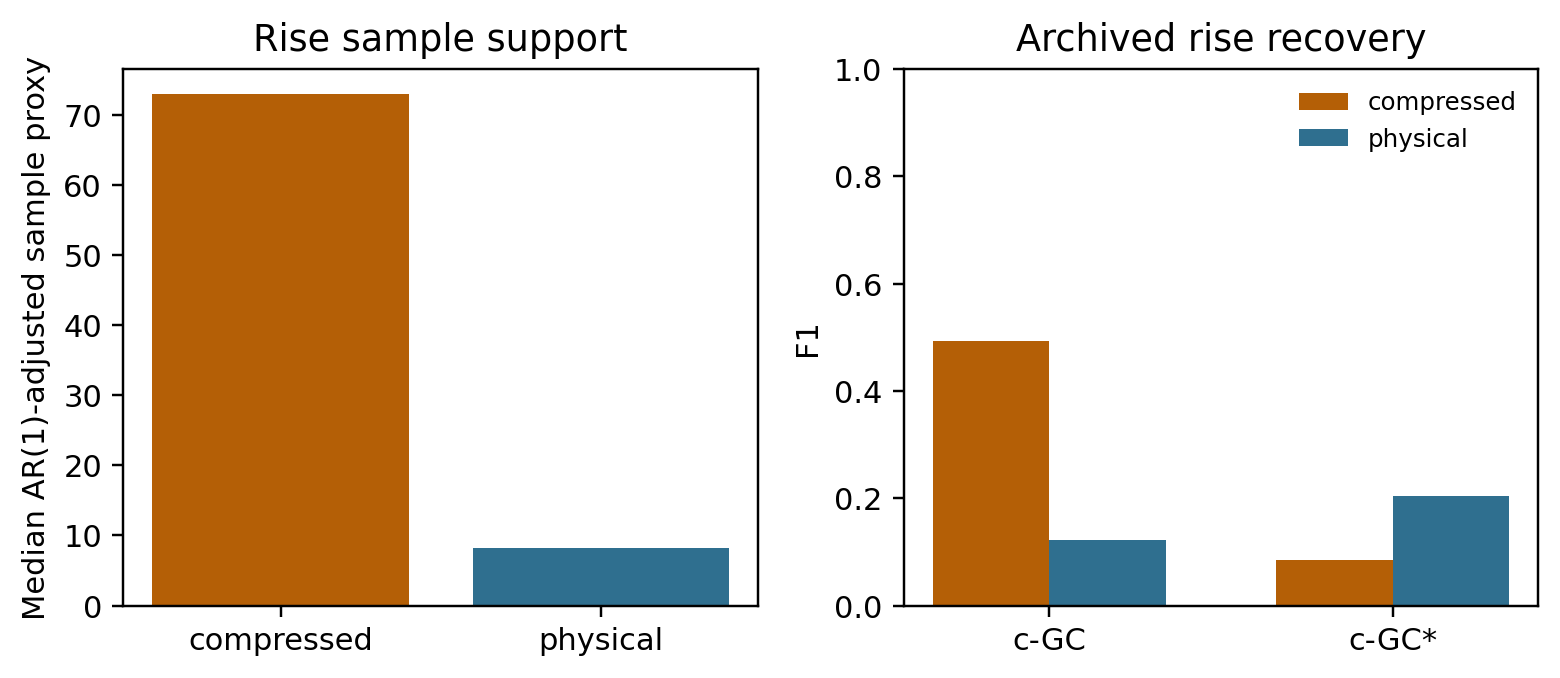

The file beside this chart, header and first rows:
ar1_effective_sample_proxy_pair_median_m…, compressed_one_frame_lag_pair_fraction_m…, compressed_same_segment_lag_pair_fractio…, condition, effective_sample_proxy_f1_correlation, event_mode, f1_mean, f1_std, false_negative_mean, insufficient_pair_fraction_mean, method, n_seeds, pairs_at_or_below_cgc_parameter_count_fr…, pairs_at_or_below_cgc_star_parameter_cou…, representation, selected_frames_in_declared_phase_fracti…, selected_roi_frame_fraction_mean, true_minus_nonedge_usable_samples_mean, usable_samples_pair_median_mean
128.6, 0.1243, 0.1373, dynamic_a_noncausal_fall, , compressed, 0.0, 0.0, 0.0, 0.0, cgc, 20, 0.0, 0.0, fall, 0.132, 0.499, , 375.3
19.55, , , dynamic_a_noncausal_fall, , physical, 0.0, 0.0, 0.0, 0.0, cgc, 20, 0.0, 0.0, fall, 0.132, 0.499, , 52.05
261.1, 0.1073, 0.1208, dynamic_a_noncausal_fall, , compressed, 0.0, 0.0, 0.0, 0.0, cgc, 20, 0.0, 0.0, fall_residual, 0.1267, 0.4801, , 350.1
25.08, , , dynamic_a_noncausal_fall, , physical, 0.0, 0.0, 0.0, 0.0, cgc, 20, 0.0, 0.0, fall_residual, 0.1267, 0.4801, , 44.15
72.89, 0.126, 0.06518, dynamic_a_noncausal_fall, -0.247, compressed, 0.4939, 0.1603, 2.65, 0.0, cgc, 20, 0.0, 0.0, rise, 0.06083, 0.5004, 3.65, 376.6
8.212, , , dynamic_a_noncausal_fall, -0.2072, physical, 0.1222, 0.1641, 5.5, 0.0, cgc, 20, 0.0, 0.0325, rise, 0.06083, 0.5004, 4.275, 27.8
128.6, 0.1243, 0.1373, dynamic_a_noncausal_fall, , compressed, 0.0, 0.0, 0.0, 0.0, cgc-star, 20, 0.0, 0.0, fall, 0.132, 0.499, , 375.3
19.55, , , dynamic_a_noncausal_fall, , physical, 0.0, 0.0, 0.0, 0.0, cgc-star, 20, 0.0, 0.0, fall, 0.132, 0.499, , 52.05
261.1, 0.1073, 0.1208, dynamic_a_noncausal_fall, , compressed, 0.0, 0.0, 0.0, 0.0, cgc-star, 20, 0.0, 0.0, fall_residual, 0.1267, 0.4801, , 350.1
25.08, , , dynamic_a_noncausal_fall, , physical, 0.0, 0.0, 0.0, 0.0, cgc-star, 20, 0.0, 0.0, fall_residual, 0.1267, 0.4801, , 44.15
72.89, 0.126, 0.06518, dynamic_a_noncausal_fall, 0.5233, compressed, 0.08429, 0.1605, 5.6, 0.0, cgc-star, 20, 0.0, 0.0, rise, 0.06083, 0.5004, 3.65, 376.6
8.212, , , dynamic_a_noncausal_fall, -0.5008, physical, 0.2033, 0.1598, 5.1, 0.0, cgc-star, 20, 0.0, 0.0325, rise, 0.06083, 0.5004, 4.275, 27.8
104, 0.4597, 1.0, static_union, -0.001248, compressed, 0.2016, 0.1815, 5.1, 0.0, cgc, 20, 0.0, 0.0, fall, 1.0, 0.6604, 17.05, 652.5
99.86, , , static_union, , physical, 0.0, 0.0, 6.0, 0.0, cgc, 20, 0.0, 0.0, fall, 1.0, 0.6604, 206.1, 663.3
101.6, 0.08609, 1.0, static_union, , compressed, 0.0, 0.0, 6.0, 0.0, cgc, 20, 0.0, 0.0, fall_residual, 1.0, 0.4195, -53.95, 266.1
101, , , static_union, , physical, 0.0, 0.0, 6.0, 0.0, cgc, 20, 0.0, 0.0, fall_residual, 1.0, 0.4195, 3.825, 272.1
83.65, 0.1329, 1.0, static_union, -0.3586, compressed, 0.09365, 0.1505, 5.65, 0.0, cgc, 20, 0.0, 0.0, rise, 1.0, 0.339, -40.25, 169.6
84.32, , , static_union, -0.6708, physical, 0.8759, 0.06705, 0.7, 0.0, cgc, 20, 0.0, 0.0, rise, 1.0, 0.339, 153.5, 183.3
104, 0.4597, 1.0, static_union, 0.1894, compressed, 0.7173, 0.05741, 0.65, 0.0, cgc-star, 20, 0.0, 0.0, fall, 1.0, 0.6604, 17.05, 652.5
99.86, , , static_union, , physical, 0.0, 0.0, 6.0, 0.0, cgc-star, 20, 0.0, 0.0, fall, 1.0, 0.6604, 206.1, 663.3
101.6, 0.08609, 1.0, static_union, 0.2218, compressed, 0.7427, 0.05149, 1.0, 0.0, cgc-star, 20, 0.0, 0.0, fall_residual, 1.0, 0.4195, -53.95, 266.1
101, , , static_union, , physical, 0.0, 0.0, 6.0, 0.0, cgc-star, 20, 0.0, 0.0, fall_residual, 1.0, 0.4195, 3.825, 272.1
83.65, 0.1329, 1.0, static_union, -0.08007, compressed, 0.1503, 0.2802, 5.2, 0.0, cgc-star, 20, 0.0, 0.0, rise, 1.0, 0.339, -40.25, 169.6
84.32, , , static_union, -0.6049, physical, 0.8966, 0.04857, 0.85, 0.0, cgc-star, 20, 0.0, 0.0, rise, 1.0, 0.339, 153.5, 183.3
